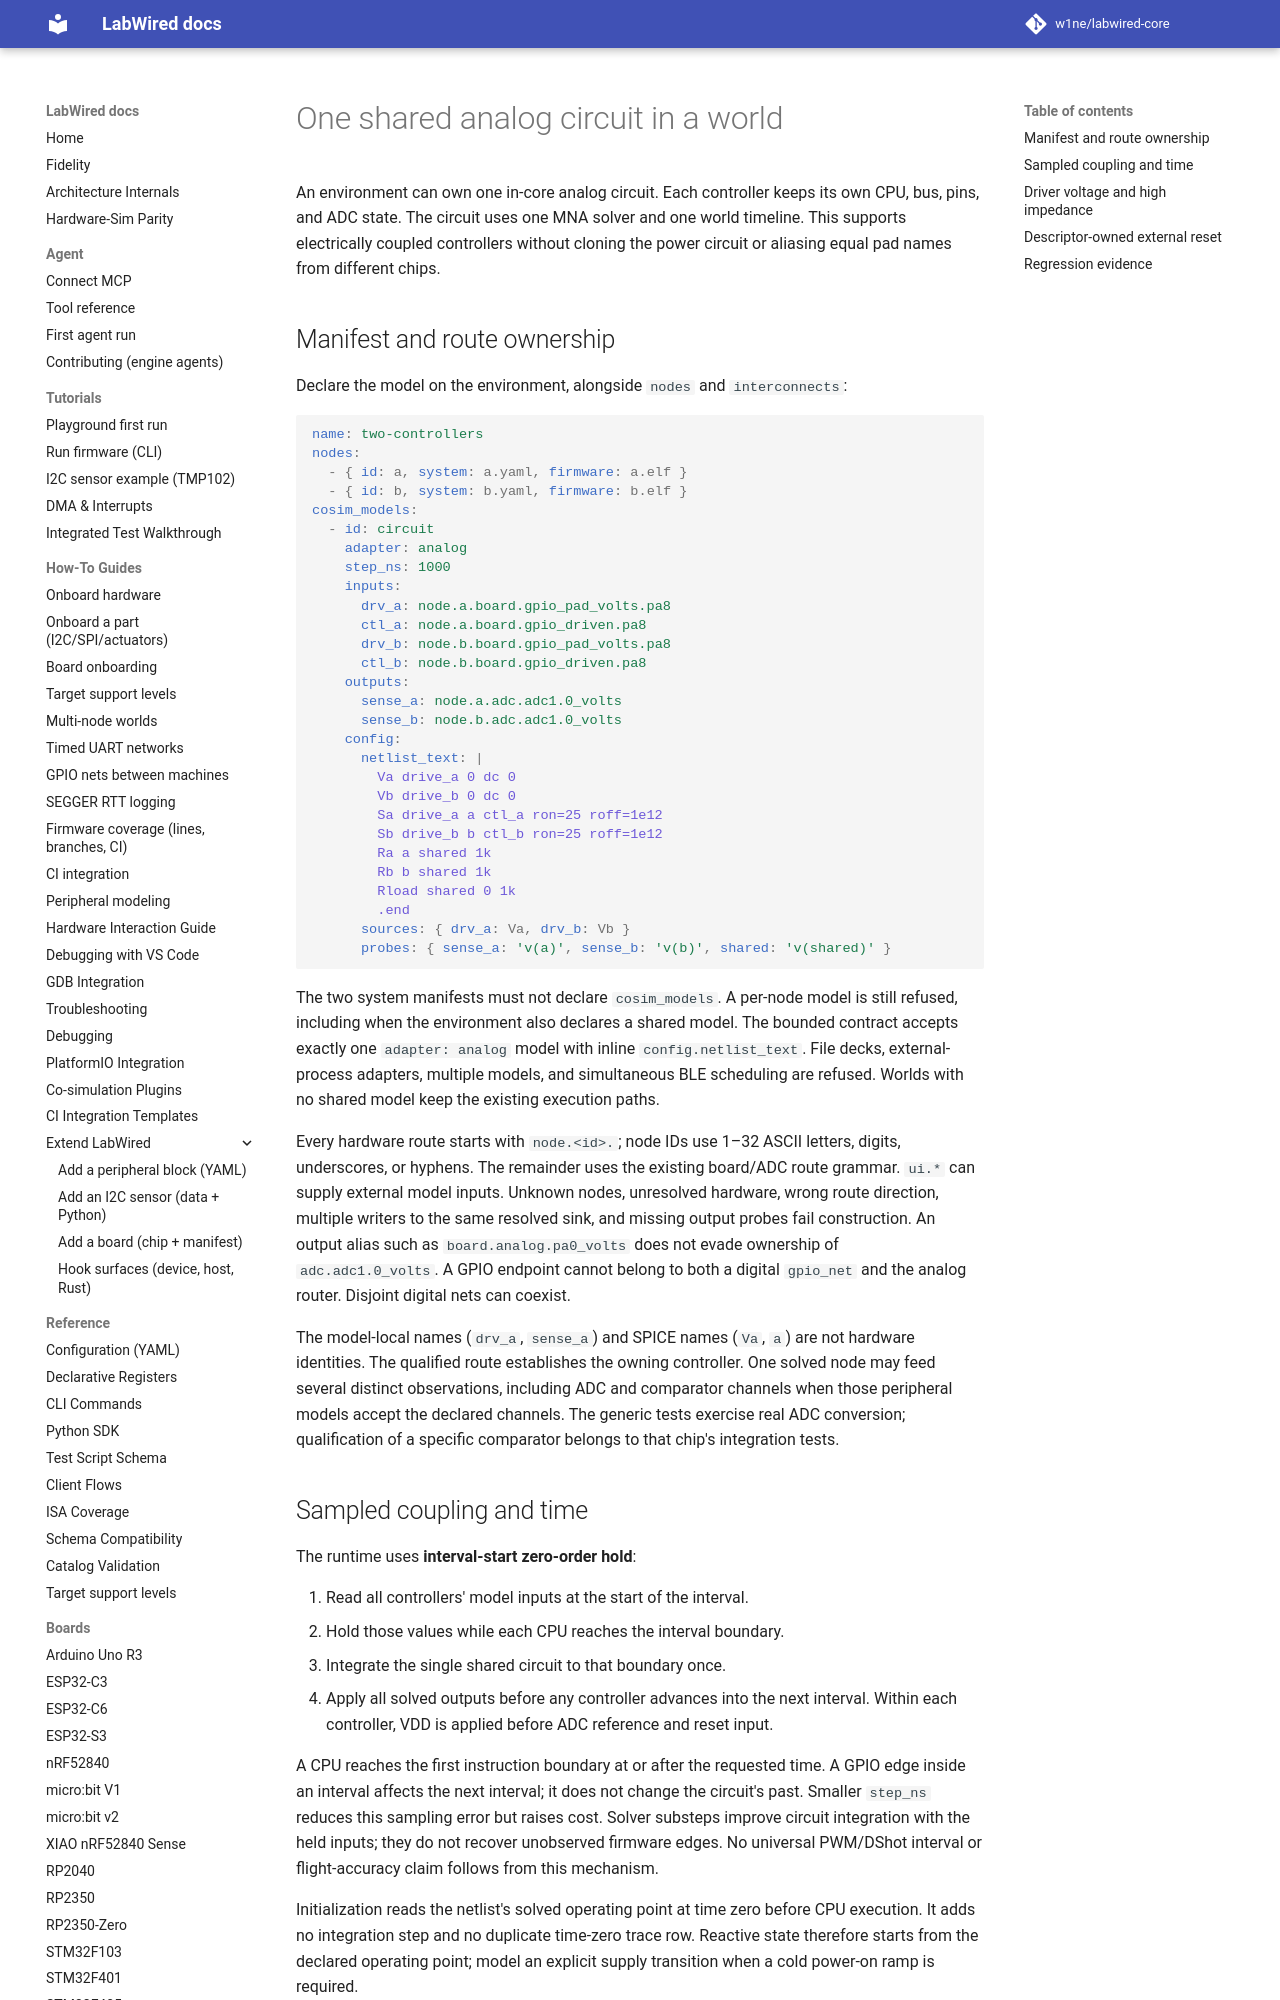

repository: w1ne/labwired-core · page: world-analog/index.html · generator: mkdocs

# One shared analog circuit in a world

An environment can own one in-core analog circuit. Each controller keeps its own
CPU, bus, pins, and ADC state. The circuit uses one MNA solver and one world
timeline. This supports electrically coupled controllers without cloning the
power circuit or aliasing equal pad names from different chips.

## Manifest and route ownership

Declare the model on the environment, alongside `nodes` and `interconnects`:

```yaml
name: two-controllers
nodes:
  - { id: a, system: a.yaml, firmware: a.elf }
  - { id: b, system: b.yaml, firmware: b.elf }
cosim_models:
  - id: circuit
    adapter: analog
    step_ns: 1000
    inputs:
      drv_a: node.a.board.gpio_pad_volts.pa8
      ctl_a: node.a.board.gpio_driven.pa8
      drv_b: node.b.board.gpio_pad_volts.pa8
      ctl_b: node.b.board.gpio_driven.pa8
    outputs:
      sense_a: node.a.adc.adc1.0_volts
      sense_b: node.b.adc.adc1.0_volts
    config:
      netlist_text: |
        Va drive_a 0 dc 0
        Vb drive_b 0 dc 0
        Sa drive_a a ctl_a ron=25 roff=1e12
        Sb drive_b b ctl_b ron=25 roff=1e12
        Ra a shared 1k
        Rb b shared 1k
        Rload shared 0 1k
        .end
      sources: { drv_a: Va, drv_b: Vb }
      probes: { sense_a: 'v(a)', sense_b: 'v(b)', shared: 'v(shared)' }
```

The two system manifests must not declare `cosim_models`. A per-node model is
still refused, including when the environment also declares a shared model.
The bounded contract accepts exactly one `adapter: analog` model with inline
`config.netlist_text`. File decks, external-process adapters, multiple models,
and simultaneous BLE scheduling are refused. Worlds with no shared model keep
the existing execution paths.

Every hardware route starts with `node.<id>.`; node IDs use 1–32 ASCII letters,
digits, underscores, or hyphens. The remainder uses the existing board/ADC
route grammar. `ui.*` can supply external model inputs. Unknown nodes, unresolved
hardware, wrong route direction, multiple writers to the same resolved sink,
and missing output probes fail construction. An output alias such as
`board.analog.pa0_volts` does not evade ownership of `adc.adc1.0_volts`.
A GPIO endpoint cannot belong to both a digital `gpio_net` and the analog
router. Disjoint digital nets can coexist.

The model-local names (`drv_a`, `sense_a`) and SPICE names (`Va`, `a`) are not
hardware identities. The qualified route establishes the owning controller.
One solved node may feed several distinct observations, including ADC and
comparator channels when those peripheral models accept the declared channels.
The generic tests exercise real ADC conversion; qualification of a specific
comparator belongs to that chip's integration tests.
